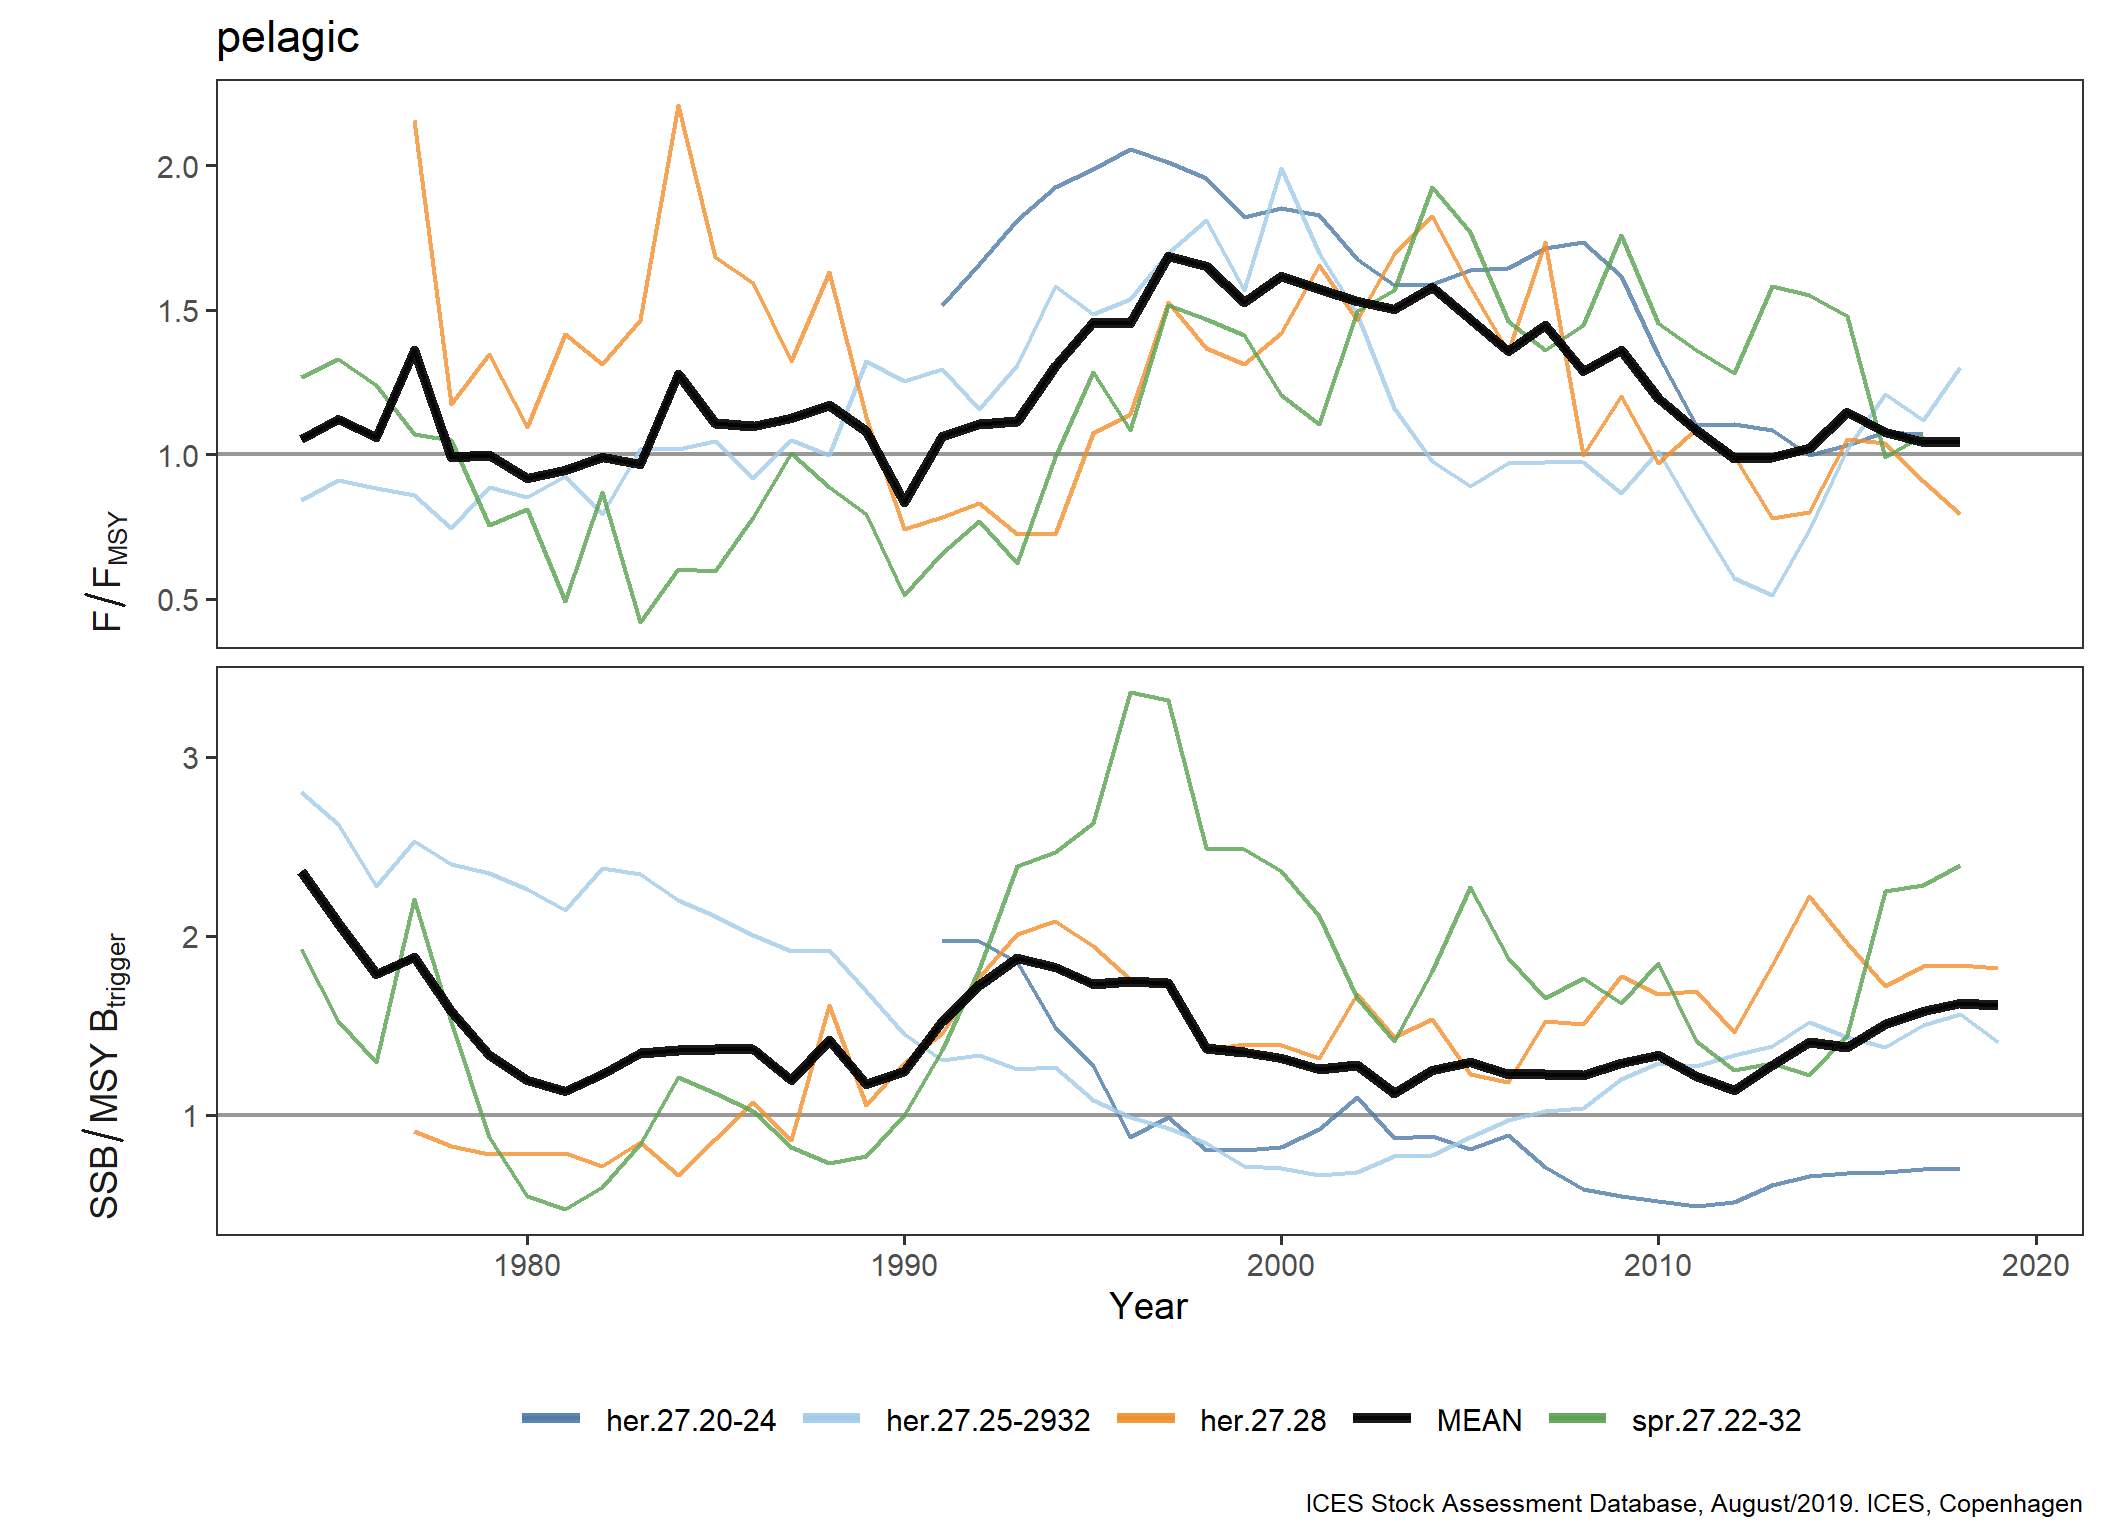

The data file committed next to this chart (first rows):
FisheriesGuild, StockKeyLabel, Year, Metric, Value
pelagic, her.27.20-24, 1991, F/F[MSY], 1.516
pelagic, her.27.20-24, 1992, F/F[MSY], 1.658
pelagic, her.27.20-24, 1993, F/F[MSY], 1.81
pelagic, her.27.20-24, 1994, F/F[MSY], 1.926
pelagic, her.27.20-24, 1995, F/F[MSY], 1.987
pelagic, her.27.20-24, 1996, F/F[MSY], 2.055
pelagic, her.27.20-24, 1997, F/F[MSY], 2.01
pelagic, her.27.20-24, 1998, F/F[MSY], 1.955
pelagic, her.27.20-24, 1999, F/F[MSY], 1.819
pelagic, her.27.20-24, 2000, F/F[MSY], 1.852
pelagic, her.27.20-24, 2001, F/F[MSY], 1.829
pelagic, her.27.20-24, 2002, F/F[MSY], 1.674
pelagic, her.27.20-24, 2003, F/F[MSY], 1.584
pelagic, her.27.20-24, 2004, F/F[MSY], 1.59
pelagic, her.27.20-24, 2005, F/F[MSY], 1.639
pelagic, her.27.20-24, 2006, F/F[MSY], 1.645
pelagic, her.27.20-24, 2007, F/F[MSY], 1.713
pelagic, her.27.20-24, 2008, F/F[MSY], 1.735
pelagic, her.27.20-24, 2009, F/F[MSY], 1.616
pelagic, her.27.20-24, 2010, F/F[MSY], 1.342
pelagic, her.27.20-24, 2011, F/F[MSY], 1.1
pelagic, her.27.20-24, 2012, F/F[MSY], 1.103
pelagic, her.27.20-24, 2013, F/F[MSY], 1.084
pelagic, her.27.20-24, 2014, F/F[MSY], 0.9968
pelagic, her.27.20-24, 2015, F/F[MSY], 1.032
pelagic, her.27.20-24, 2016, F/F[MSY], 1.077
pelagic, her.27.20-24, 2017, F/F[MSY], 1.071
pelagic, her.27.20-24, 1991, SSB/MSY~B[trigger], 1.974
pelagic, her.27.20-24, 1992, SSB/MSY~B[trigger], 1.973
pelagic, her.27.20-24, 1993, SSB/MSY~B[trigger], 1.854
pelagic, her.27.20-24, 1994, SSB/MSY~B[trigger], 1.49
pelagic, her.27.20-24, 1995, SSB/MSY~B[trigger], 1.274
pelagic, her.27.20-24, 1996, SSB/MSY~B[trigger], 0.877
pelagic, her.27.20-24, 1997, SSB/MSY~B[trigger], 0.9893
pelagic, her.27.20-24, 1998, SSB/MSY~B[trigger], 0.8013
pelagic, her.27.20-24, 1999, SSB/MSY~B[trigger], 0.8047
pelagic, her.27.20-24, 2000, SSB/MSY~B[trigger], 0.8184
pelagic, her.27.20-24, 2001, SSB/MSY~B[trigger], 0.9199
pelagic, her.27.20-24, 2002, SSB/MSY~B[trigger], 1.099
pelagic, her.27.20-24, 2003, SSB/MSY~B[trigger], 0.8674
pelagic, her.27.20-24, 2004, SSB/MSY~B[trigger], 0.8796
pelagic, her.27.20-24, 2005, SSB/MSY~B[trigger], 0.809
pelagic, her.27.20-24, 2006, SSB/MSY~B[trigger], 0.8836
pelagic, her.27.20-24, 2007, SSB/MSY~B[trigger], 0.7081
pelagic, her.27.20-24, 2008, SSB/MSY~B[trigger], 0.5856
pelagic, her.27.20-24, 2009, SSB/MSY~B[trigger], 0.5476
pelagic, her.27.20-24, 2010, SSB/MSY~B[trigger], 0.5195
pelagic, her.27.20-24, 2011, SSB/MSY~B[trigger], 0.4868
pelagic, her.27.20-24, 2012, SSB/MSY~B[trigger], 0.5129
pelagic, her.27.20-24, 2013, SSB/MSY~B[trigger], 0.606
pelagic, her.27.20-24, 2014, SSB/MSY~B[trigger], 0.6566
pelagic, her.27.20-24, 2015, SSB/MSY~B[trigger], 0.6756
pelagic, her.27.20-24, 2016, SSB/MSY~B[trigger], 0.682
pelagic, her.27.20-24, 2017, SSB/MSY~B[trigger], 0.6945
pelagic, her.27.20-24, 2018, SSB/MSY~B[trigger], 0.6945
pelagic, her.27.25-2932, 1974, F/F[MSY], 0.8409
pelagic, her.27.25-2932, 1975, F/F[MSY], 0.9091
pelagic, her.27.25-2932, 1976, F/F[MSY], 0.8818
pelagic, her.27.25-2932, 1977, F/F[MSY], 0.8591
pelagic, her.27.25-2932, 1978, F/F[MSY], 0.7455
... 351 more rows
